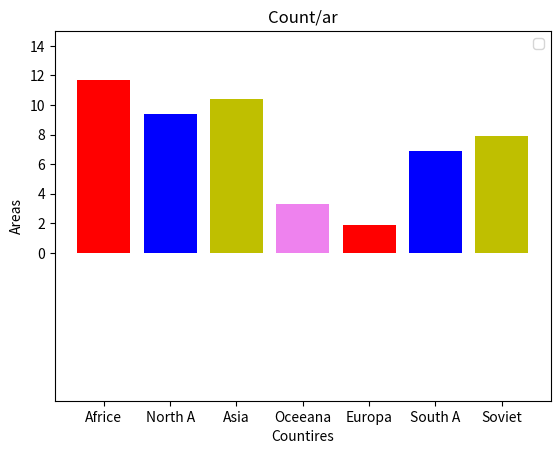

The matplotlib source for this figure:
from matplotlib import pyplot as plt

countries=['Africe','North A','Asia','Oceeana','Europa','South A','Soviet']
areas=[11.7,9.4,10.4,3.3,1.9,6.9,7.9]

plt.bar(countries,areas,color=['r','b','y','violet'])
plt.xlabel("Countires")
plt.ylabel("Areas")
plt.ylim(-10,15)
plt.yticks(range(0,15,2))
plt.title("Count/ar")
plt.legend()
plt.show()
